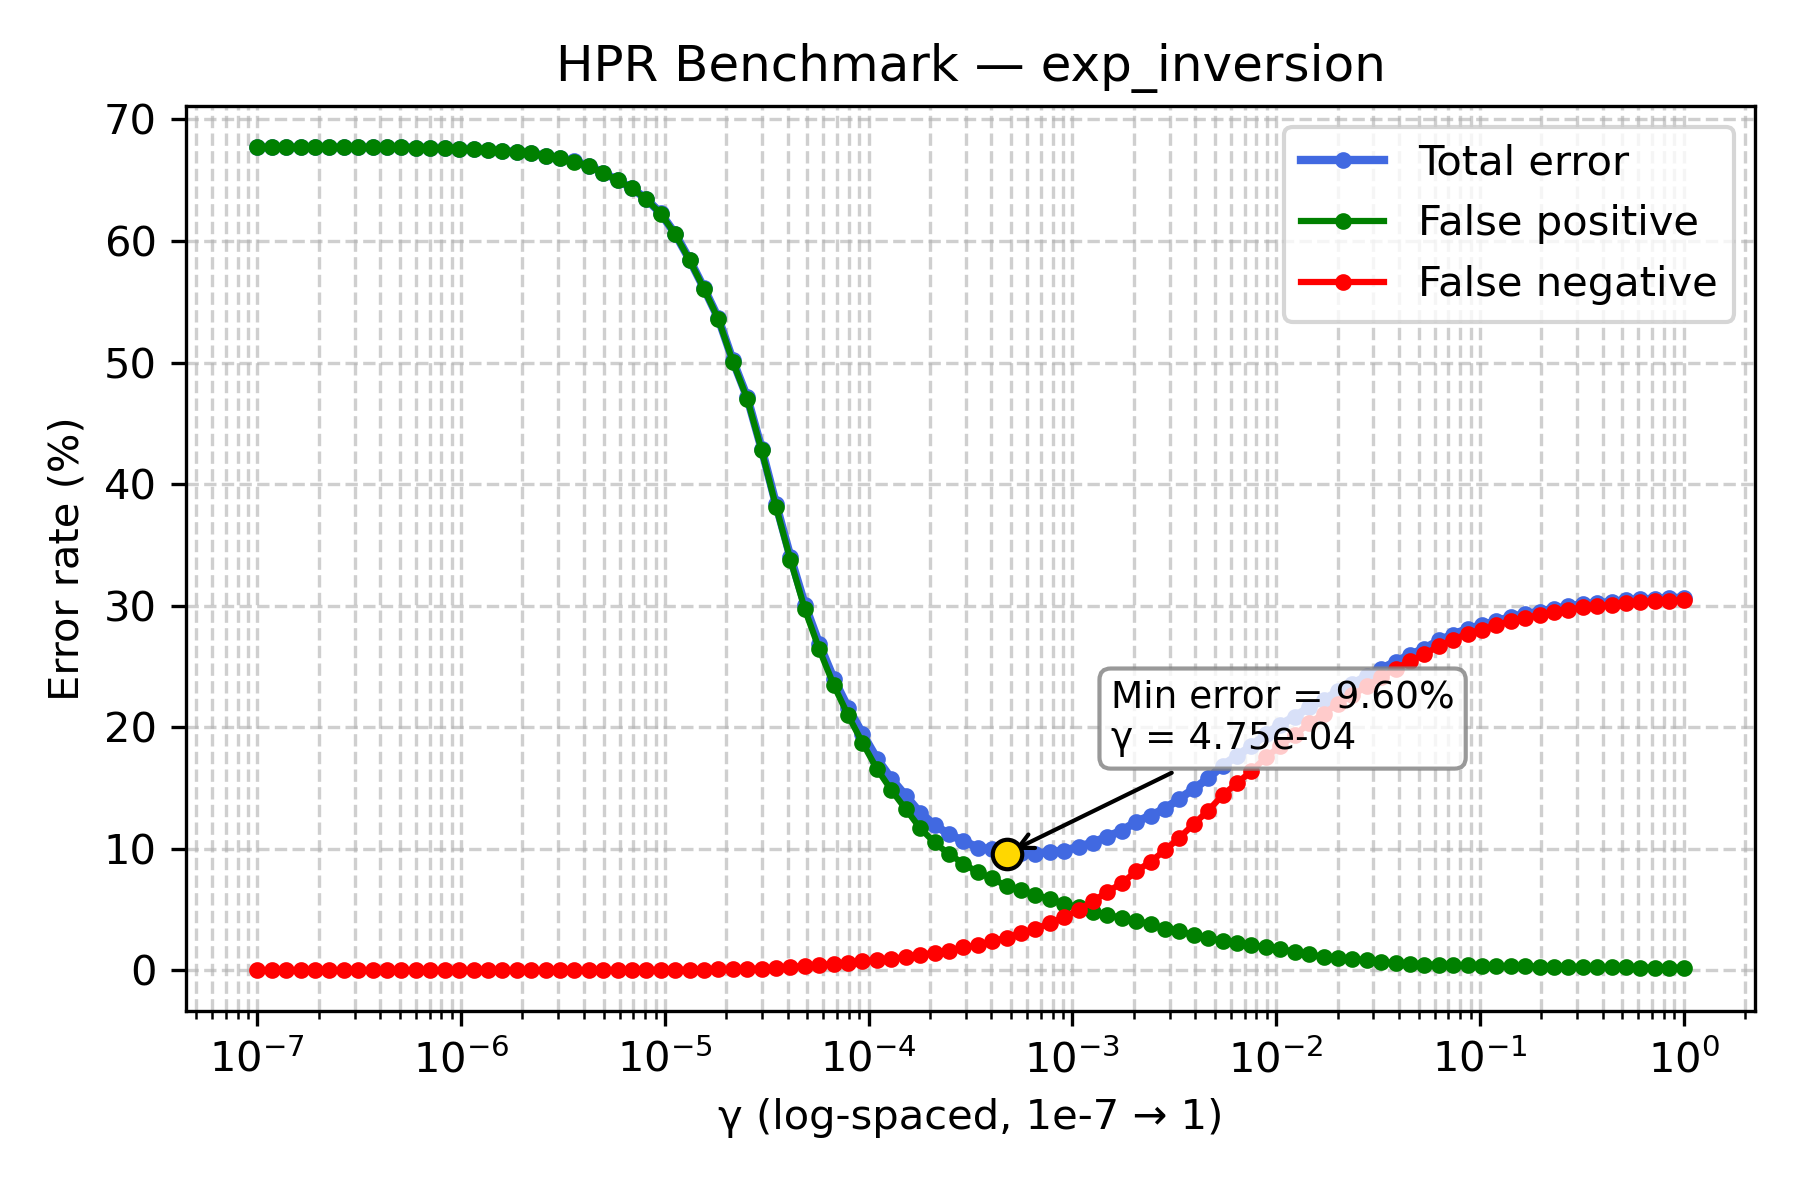

Values plotted in this chart, from the file beside it:
gamma, TOTAL_rate, FP_rate, FN_rate
1e-07, 67.72, 67.72, 0.0
1.1768119524349991e-07, 67.72, 67.72, 0.0
1.3848863713938718e-07, 67.72, 67.72, 0.0
1.6297508346206436e-07, 67.71, 67.71, 0.0
1.9179102616724887e-07, 67.72, 67.72, 0.0
2.2570197196339216e-07, 67.72, 67.72, 0.0
2.656087782946684e-07, 67.72, 67.72, 0.0
3.125715849688235e-07, 67.72, 67.72, 0.0
3.678379771828634e-07, 67.72, 67.72, 0.0
4.3287612810830616e-07, 67.72, 67.72, 0.0
5.094138014816375e-07, 67.72, 67.72, 0.0
5.994842503189409e-07, 67.69, 67.69, 0.0
7.054802310718645e-07, 67.67, 67.67, 0.0
8.302175681319736e-07, 67.63, 67.63, 0.0
9.770099572992247e-07, 67.6, 67.6, 0.0
1.1497569953977357e-06, 67.54, 67.54, 0.0
1.3530477745798075e-06, 67.51, 67.51, 0.0
1.592282793341094e-06, 67.44, 67.44, 0.0
1.873817422860383e-06, 67.32, 67.32, 0.0
2.2051307399030456e-06, 67.23, 67.23, 0.0
2.5950242113997373e-06, 67.02, 67.01, 0.01
3.0538555088334123e-06, 66.83, 66.82, 0.01
3.5938136638046257e-06, 66.54, 66.53, 0.01
4.229242874389499e-06, 66.19, 66.18, 0.01
4.977023564332114e-06, 65.63, 65.61, 0.02
5.857020818056661e-06, 65.0, 64.98, 0.02
6.892612104349695e-06, 64.34, 64.32, 0.02
8.111308307896873e-06, 63.45, 63.43, 0.02
9.545484566618328e-06, 62.27, 62.24, 0.03
1.1233240329780266e-05, 60.59, 60.55, 0.04
1.3219411484660286e-05, 58.46, 58.42, 0.04
1.5556761439304724e-05, 56.11, 56.06, 0.05
1.8307382802953696e-05, 53.63, 53.56, 0.07
2.1544346900318823e-05, 50.17, 50.07, 0.1
2.5353644939701114e-05, 47.13, 47.02, 0.11
2.9836472402833343e-05, 42.9, 42.77, 0.13
3.511191734215127e-05, 38.34, 38.13, 0.21
4.1320124001153344e-05, 34.0, 33.76, 0.24
4.8626015800653536e-05, 30.07, 29.69, 0.38
5.72236765935022e-05, 26.84, 26.4, 0.44
6.734150657750829e-05, 23.99, 23.47, 0.52
7.92482898353917e-05, 21.59, 20.97, 0.62
9.326033468832199e-05, 19.46, 18.71, 0.75
0.0001097, 17.41, 16.57, 0.84
0.0001292, 15.76, 14.82, 0.94
0.000152, 14.35, 13.26, 1.09
0.0001789, 12.95, 11.69, 1.26
0.0002105, 11.96, 10.51, 1.45
0.0002477, 11.17, 9.56, 1.61
0.0002915, 10.65, 8.78, 1.87
0.000343, 10.09, 8.05, 2.04
0.0004037, 9.94, 7.56, 2.38
0.0004751, 9.6, 6.91, 2.69
0.0005591, 9.61, 6.56, 3.05
0.0006579, 9.6, 6.19, 3.41
0.0007743, 9.73, 5.86, 3.87
0.0009112, 9.82, 5.45, 4.37
0.001072, 10.17, 5.2, 4.97
0.001262, 10.5, 4.83, 5.67
0.001485, 11.0, 4.54, 6.46
... 40 more rows
